Run: headless pygame with SDL's dummy video driver; simulated clock (each Clock.tick advances the game by its frame time, no real sleeping); random seed 0; keys injected as events and as key.get_pressed() state; no mouse input.
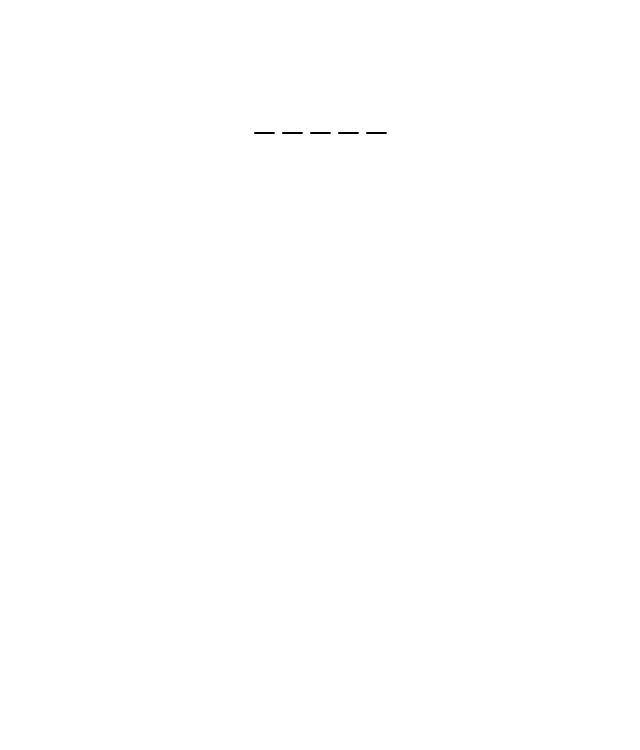
Frame 1 of 4 · flips 1–60 · no input
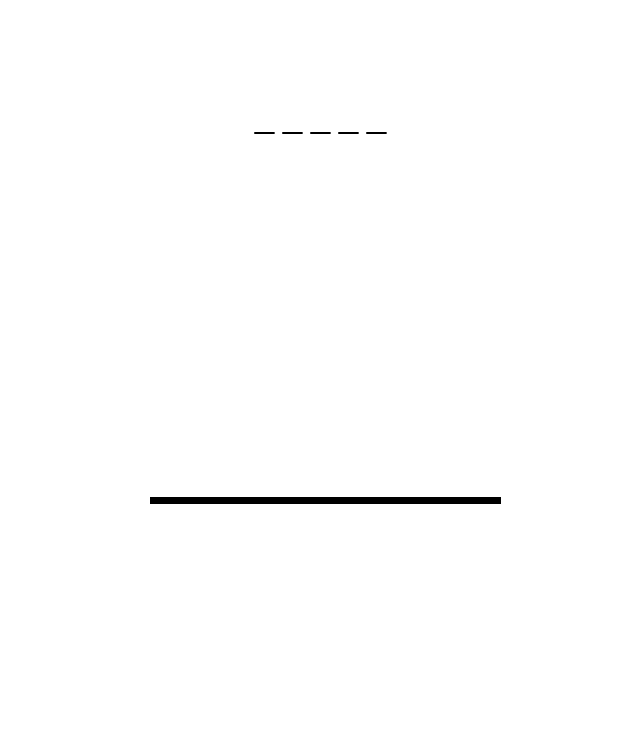
Frame 2 of 4 · flips 61–180 · tapped SPACE, RETURN · held RIGHT (→), D
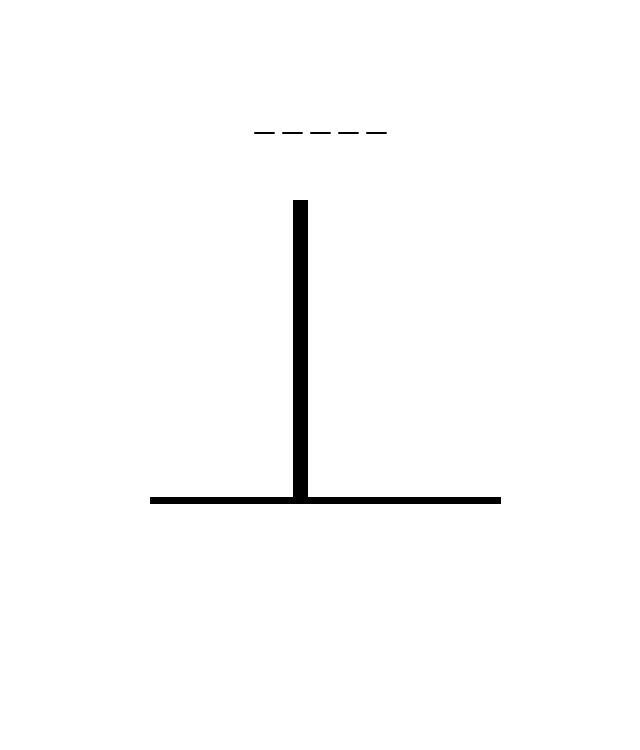
Frame 3 of 4 · flips 181–300 · held DOWN (↓), S
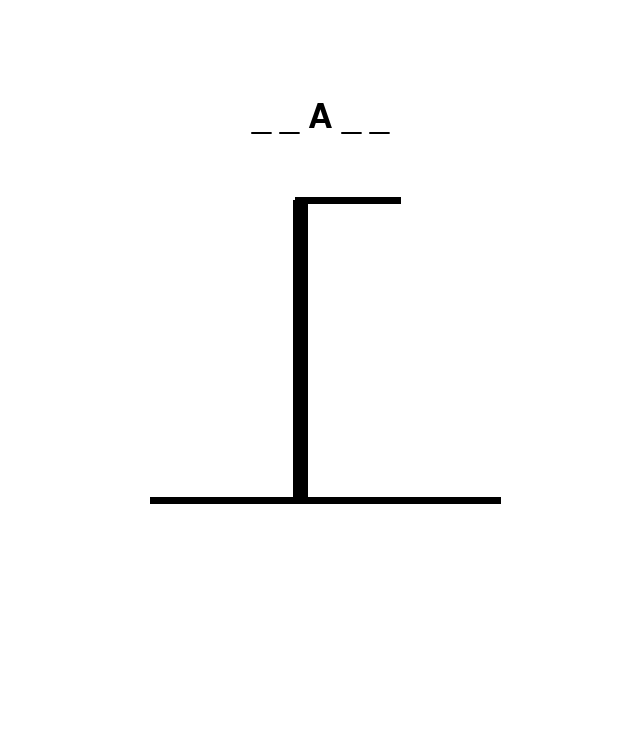
Frame 4 of 4 · flips 301–420 · held LEFT (←), A, UP (↑), W

The pygame program that drew these frames:

import pygame
import random
pygame.init()

screen = pygame.display.set_mode((640, 750))      
pygame.display.set_caption("Pendu")

BLANC = (255, 255, 255)
NOIR = (0, 0, 0)
POLICE = pygame.font.Font(None, 50)

mots = ["MAISON", "CHAT", "CHIEN", "TRAIN", "MARCHE"]
mot_choisi = random.choice(mots)
devine = ["_"] * len(mot_choisi)
erreurs = 0
erreurs_max = 11
lettres_devinees = set()

en_cours = True
horloge = pygame.time.Clock()


def dessiner_pendu(erreurs):
    # Base de la potence
    if erreurs > 0:
        pygame.draw.line(screen, NOIR, (150, 500), (500, 500), 7)  
    if erreurs > 1:
        pygame.draw.line(screen, NOIR, (300, 500), (300, 200), 15)  
    if erreurs > 2:
        pygame.draw.line(screen, NOIR, (295, 200), (400, 200),7)  
    if erreurs > 3:
        pygame.draw.line(screen, NOIR, (400, 200), (400, 250), 3) 
    if erreurs > 4:
        pygame.draw.circle(screen, NOIR, (400, 270), 20, 5)  
    if erreurs > 5:
        pygame.draw.line(screen, NOIR, (400, 290), (400, 350), 10)  
    if erreurs > 6:
        pygame.draw.line(screen, NOIR, (400,310), (360, 300), 5)  
    if erreurs > 7:
        pygame.draw.line(screen, NOIR, (400, 310), (440, 300), 5) 
    if erreurs > 8:
        pygame.draw.line(screen, NOIR, (400, 350), (380, 400), 8) 
    if erreurs > 9:
        pygame.draw.line(screen, NOIR, (400, 350), (420, 400), 8)  
   
    
 # Base 

while en_cours:
    screen.fill(BLANC)  

    texte = POLICE.render(" ".join(devine), True, NOIR)
    screen.blit(texte, (screen.get_width() // 2 - texte.get_width() // 2, 100))

    if erreurs >= erreurs_max:
        en_cours = False

    dessiner_pendu(erreurs)

    for event in pygame.event.get():
        if event.type == pygame.QUIT:
            en_cours = False
        if event.type == pygame.KEYDOWN:
            lettre = event.unicode.upper()
            if lettre.isalpha() and lettre not in lettres_devinees:
                lettres_devinees.add(lettre)
                if lettre in mot_choisi:
                    for i, char in enumerate(mot_choisi):
                        if char == lettre:
                            devine[i] = lettre
                else:
                    erreurs += 1

    pygame.display.flip()
    horloge.tick(30)

pygame.quit()
